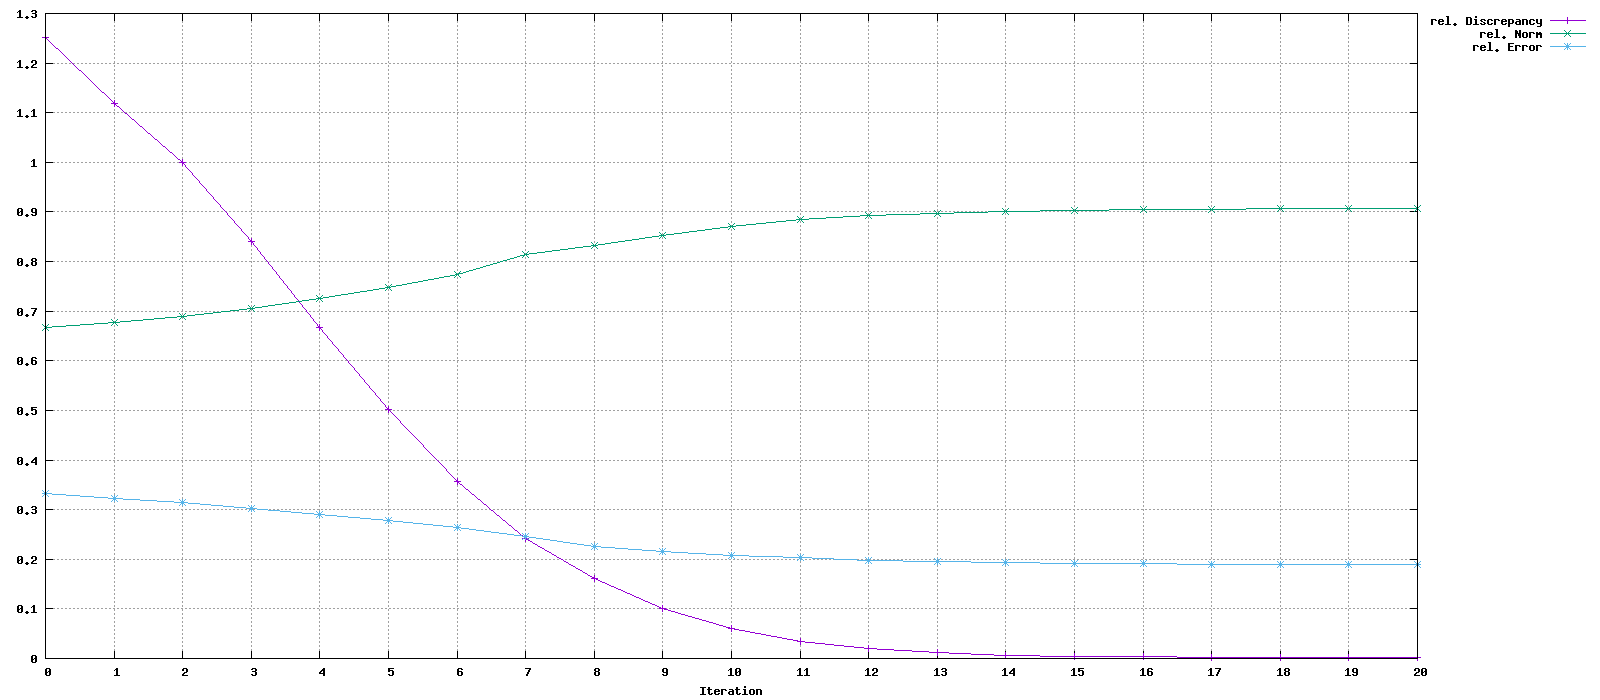

Source data for this figure (header and first rows):
Iteration, rel. Discrepancy, rel. Norm, rel. Error
0, 1.252, 0.6667, 0.3333
1, 1.118, 0.6779, 0.3228
2, 0.9989, 0.6888, 0.3137
3, 0.8408, 0.7049, 0.302
4, 0.6675, 0.725, 0.2894
5, 0.5018, 0.7478, 0.2772
6, 0.3576, 0.7744, 0.2649
7, 0.241, 0.8139, 0.2455
8, 0.1611, 0.8323, 0.2265
9, 0.1014, 0.8533, 0.2153
10, 0.06108, 0.8704, 0.2079
11, 0.03444, 0.8852, 0.203
12, 0.01932, 0.8935, 0.1983
13, 0.01171, 0.8966, 0.1951
14, 0.006058, 0.9019, 0.1926
15, 0.0043, 0.9028, 0.1915
16, 0.003391, 0.9045, 0.1907
17, 0.002664, 0.9048, 0.1901
18, 0.002173, 0.9061, 0.1894
19, 0.002001, 0.906, 0.1894
20, 0.001998, 0.906, 0.1894
